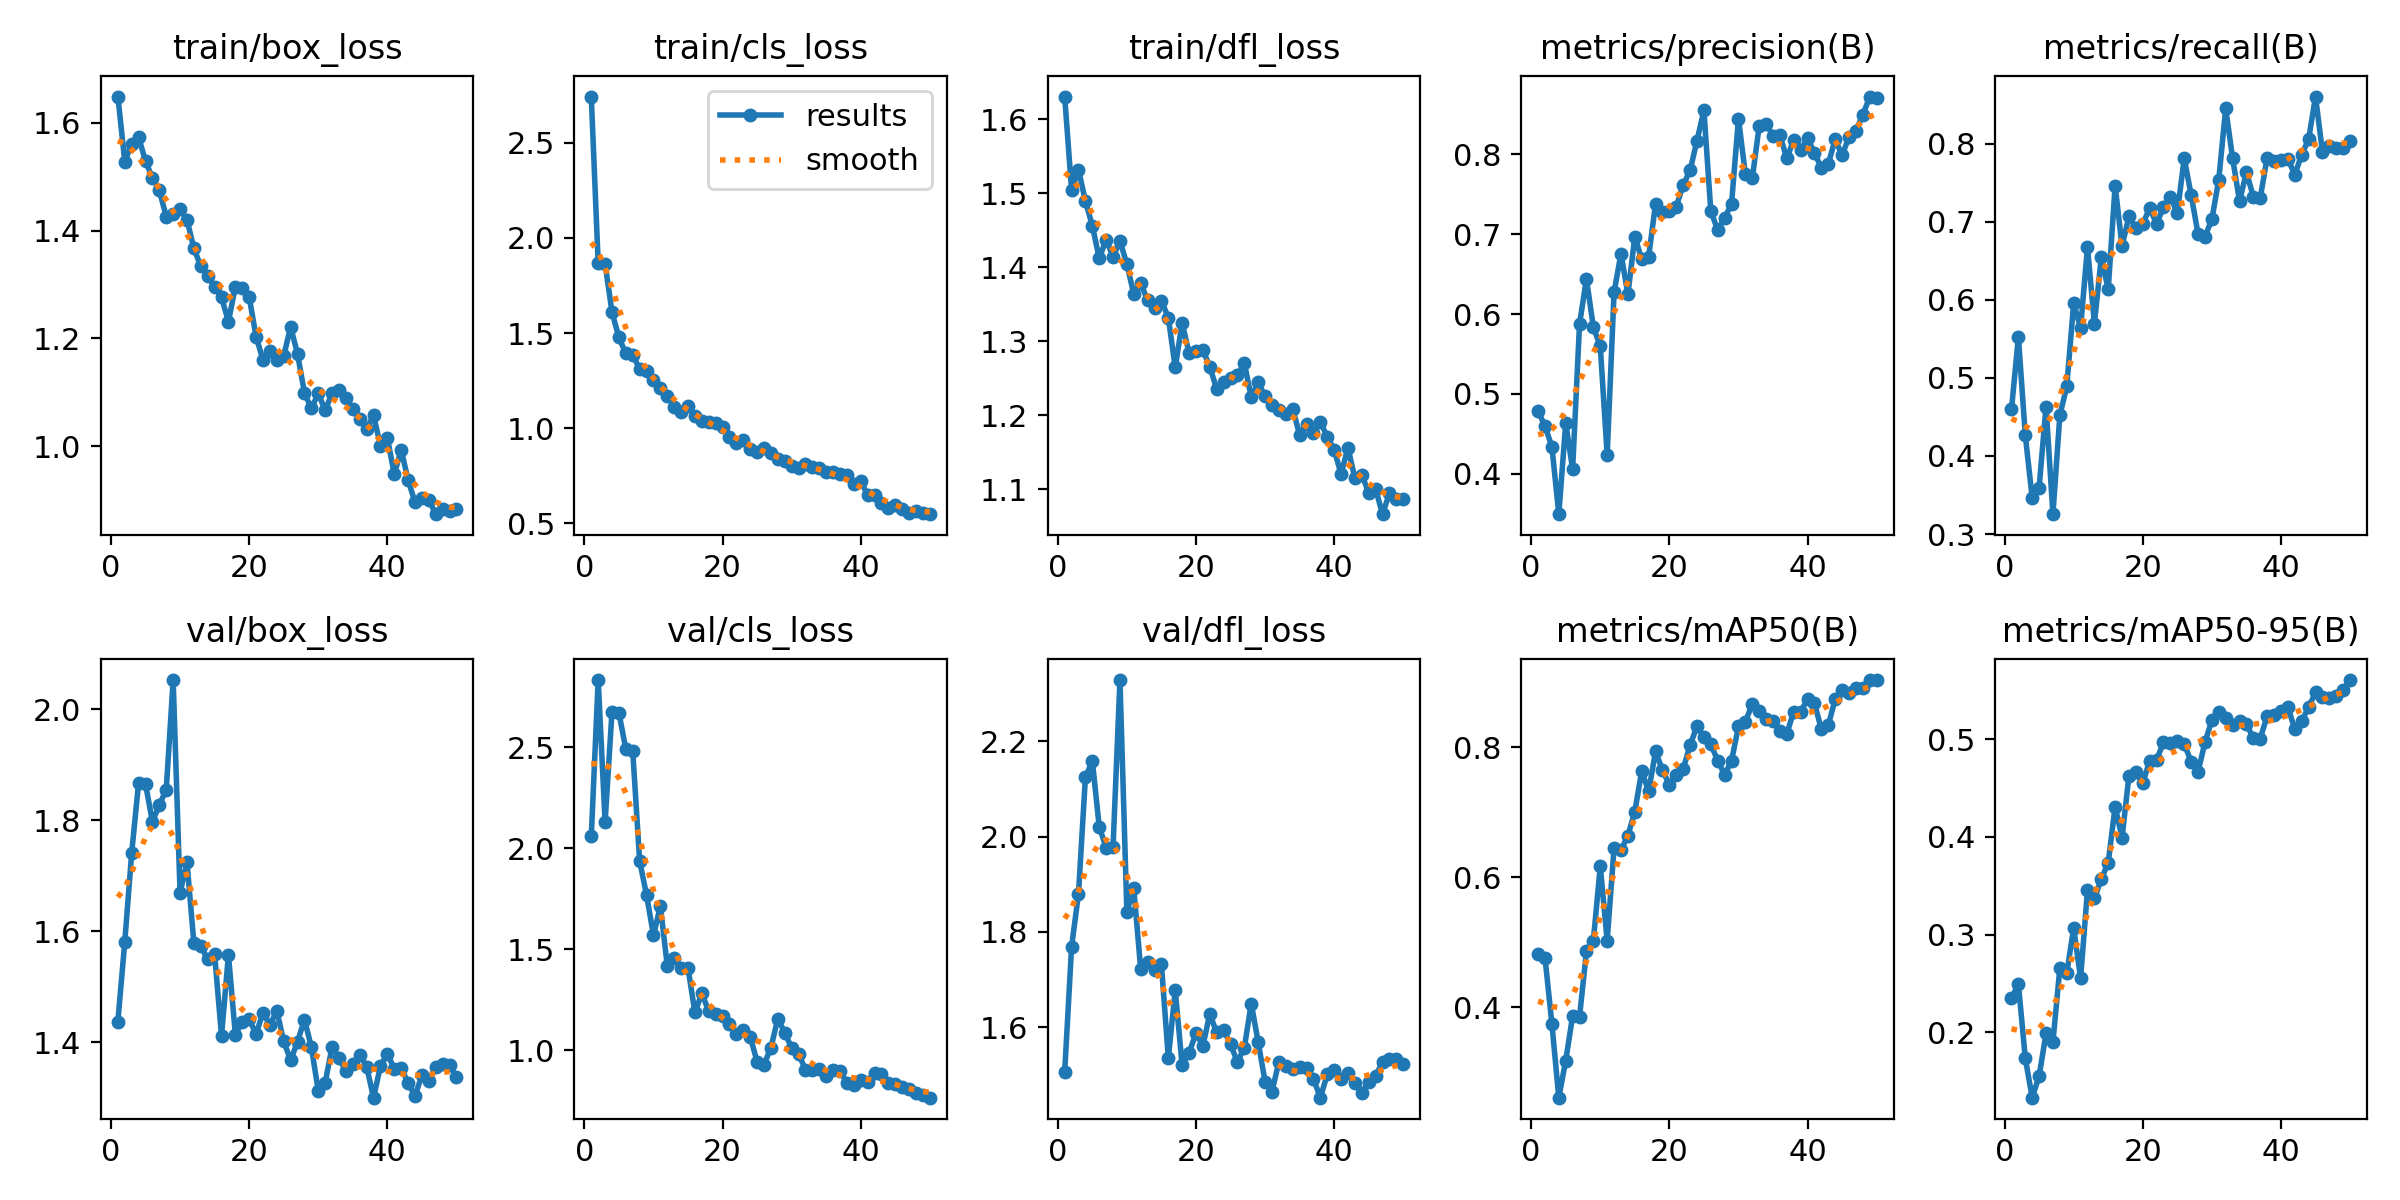

The table this chart was drawn from, first rows:
epoch, time, train/box_loss, train/cls_loss, train/dfl_loss, metrics/precision(B), metrics/recall(B), metrics/mAP50(B), metrics/mAP50-95(B), val/box_loss, val/cls_loss, val/dfl_loss, lr/pg0, lr/pg1, lr/pg2
1, 7.09, 1.649, 2.744, 1.631, 0.4785, 0.4597, 0.4823, 0.2347, 1.437, 2.06, 1.506, 0.0004287, 0.0004287, 0.0004287
2, 9.635, 1.528, 1.868, 1.505, 0.4595, 0.5525, 0.4764, 0.2494, 1.581, 2.834, 1.768, 0.0008871, 0.0008871, 0.0008871
3, 12.09, 1.561, 1.863, 1.532, 0.4337, 0.4266, 0.3743, 0.1734, 1.741, 2.131, 1.88, 0.001327, 0.001327, 0.001327
4, 14.57, 1.573, 1.61, 1.489, 0.3492, 0.346, 0.2607, 0.1331, 1.868, 2.677, 2.124, 0.001344, 0.001344, 0.001344
5, 17.29, 1.529, 1.476, 1.456, 0.4634, 0.3595, 0.3177, 0.1552, 1.866, 2.672, 2.159, 0.001316, 0.001316, 0.001316
6, 19.71, 1.498, 1.392, 1.412, 0.4056, 0.4633, 0.3863, 0.1988, 1.798, 2.492, 2.021, 0.001288, 0.001288, 0.001288
7, 22.19, 1.474, 1.386, 1.437, 0.5873, 0.3255, 0.3851, 0.1902, 1.828, 2.482, 1.976, 0.001259, 0.001259, 0.001259
8, 25.14, 1.426, 1.309, 1.414, 0.6443, 0.4521, 0.4861, 0.2656, 1.856, 1.938, 1.979, 0.001231, 0.001231, 0.001231
9, 28.02, 1.431, 1.302, 1.436, 0.5835, 0.4891, 0.5024, 0.2604, 2.053, 1.769, 2.328, 0.001203, 0.001203, 0.001203
10, 30.42, 1.44, 1.254, 1.404, 0.5597, 0.5955, 0.6167, 0.3068, 1.669, 1.57, 1.843, 0.001174, 0.001174, 0.001174
11, 33.08, 1.42, 1.213, 1.364, 0.4234, 0.5643, 0.5025, 0.2552, 1.725, 1.714, 1.891, 0.001146, 0.001146, 0.001146
12, 35.54, 1.367, 1.17, 1.379, 0.6274, 0.6677, 0.6455, 0.3453, 1.579, 1.419, 1.722, 0.001118, 0.001118, 0.001118
13, 38.04, 1.334, 1.11, 1.355, 0.6758, 0.5695, 0.6415, 0.337, 1.573, 1.455, 1.737, 0.001089, 0.001089, 0.001089
14, 40.37, 1.316, 1.086, 1.345, 0.6245, 0.6545, 0.664, 0.3568, 1.549, 1.41, 1.719, 0.001061, 0.001061, 0.001061
15, 42.69, 1.295, 1.115, 1.355, 0.6971, 0.6133, 0.7011, 0.3735, 1.559, 1.407, 1.732, 0.001033, 0.001033, 0.001033
16, 45.23, 1.276, 1.061, 1.332, 0.6684, 0.7463, 0.7635, 0.431, 1.411, 1.188, 1.535, 0.001005, 0.001005, 0.001005
17, 47.77, 1.231, 1.035, 1.265, 0.6719, 0.6689, 0.7323, 0.3991, 1.558, 1.283, 1.678, 0.0009763, 0.0009763, 0.0009763
18, 50.1, 1.296, 1.033, 1.325, 0.7379, 0.7069, 0.7937, 0.4626, 1.413, 1.193, 1.52, 0.000948, 0.000948, 0.000948
19, 52.57, 1.294, 1.025, 1.284, 0.7277, 0.6925, 0.7649, 0.4663, 1.437, 1.18, 1.546, 0.0009197, 0.0009197, 0.0009197
20, 55.22, 1.277, 1.007, 1.287, 0.7296, 0.6972, 0.7425, 0.4549, 1.441, 1.17, 1.587, 0.0008914, 0.0008914, 0.0008914
21, 57.57, 1.203, 0.9509, 1.288, 0.7347, 0.7178, 0.758, 0.478, 1.415, 1.129, 1.561, 0.0008631, 0.0008631, 0.0008631
22, 60.04, 1.16, 0.9208, 1.266, 0.7615, 0.6972, 0.7669, 0.4788, 1.453, 1.079, 1.628, 0.0008348, 0.0008348, 0.0008348
23, 62.47, 1.176, 0.9372, 1.235, 0.7801, 0.7191, 0.8033, 0.4966, 1.432, 1.102, 1.589, 0.0008065, 0.0008065, 0.0008065
24, 65.17, 1.16, 0.8926, 1.245, 0.8173, 0.7323, 0.8326, 0.4956, 1.457, 1.067, 1.594, 0.0007782, 0.0007782, 0.0007782
25, 67.5, 1.167, 0.8743, 1.25, 0.8553, 0.7112, 0.8158, 0.4982, 1.402, 0.9442, 1.565, 0.0007499, 0.0007499, 0.0007499
26, 70.14, 1.222, 0.8977, 1.254, 0.7285, 0.7817, 0.8043, 0.495, 1.368, 0.9296, 1.527, 0.0007216, 0.0007216, 0.0007216
27, 72.46, 1.171, 0.8685, 1.27, 0.7055, 0.7343, 0.7796, 0.477, 1.401, 1.014, 1.557, 0.0006934, 0.0006934, 0.0006934
28, 74.87, 1.099, 0.8367, 1.224, 0.7204, 0.6847, 0.7577, 0.4666, 1.441, 1.157, 1.65, 0.0006651, 0.0006651, 0.0006651
29, 77.39, 1.07, 0.8294, 1.245, 0.7381, 0.6812, 0.7794, 0.4967, 1.391, 1.087, 1.569, 0.0006368, 0.0006368, 0.0006368
30, 79.75, 1.098, 0.802, 1.225, 0.8449, 0.7031, 0.8321, 0.5195, 1.312, 1.012, 1.486, 0.0006085, 0.0006085, 0.0006085
31, 82.28, 1.067, 0.7897, 1.213, 0.7751, 0.7541, 0.8395, 0.5273, 1.327, 0.9815, 1.465, 0.0005802, 0.0005802, 0.0005802
32, 84.62, 1.099, 0.8133, 1.207, 0.7701, 0.8455, 0.8665, 0.5214, 1.392, 0.9041, 1.527, 0.0005519, 0.0005519, 0.0005519
33, 87.23, 1.105, 0.7965, 1.202, 0.8356, 0.7816, 0.8567, 0.5145, 1.372, 0.9045, 1.518, 0.0005236, 0.0005236, 0.0005236
34, 89.65, 1.089, 0.7925, 1.208, 0.8387, 0.7266, 0.8435, 0.5182, 1.348, 0.9064, 1.513, 0.0004953, 0.0004953, 0.0004953
35, 92.07, 1.07, 0.7715, 1.174, 0.8232, 0.7633, 0.8401, 0.5154, 1.361, 0.871, 1.517, 0.000467, 0.000467, 0.000467
36, 94.66, 1.05, 0.7687, 1.188, 0.824, 0.7325, 0.8256, 0.5012, 1.378, 0.9018, 1.515, 0.0004387, 0.0004387, 0.0004387
37, 97.11, 1.033, 0.7579, 1.175, 0.795, 0.7307, 0.8209, 0.5006, 1.356, 0.8984, 1.492, 0.0004104, 0.0004104, 0.0004104
38, 99.53, 1.057, 0.751, 1.191, 0.8186, 0.7821, 0.8551, 0.5236, 1.3, 0.8376, 1.452, 0.0003821, 0.0003821, 0.0003821
39, 101.9, 1.001, 0.7061, 1.171, 0.8054, 0.7774, 0.8543, 0.5247, 1.357, 0.8306, 1.501, 0.0003538, 0.0003538, 0.0003538
40, 104.4, 1.015, 0.7207, 1.153, 0.8205, 0.7796, 0.8751, 0.5283, 1.379, 0.8513, 1.511, 0.0003255, 0.0003255, 0.0003255
41, 109, 0.9481, 0.6472, 1.12, 0.8019, 0.7808, 0.8678, 0.5326, 1.352, 0.8438, 1.492, 0.0002972, 0.0002972, 0.0002972
42, 111.3, 0.9936, 0.6462, 1.156, 0.7832, 0.7604, 0.8278, 0.5104, 1.354, 0.889, 1.504, 0.0002689, 0.0002689, 0.0002689
43, 113.6, 0.9375, 0.6059, 1.115, 0.7882, 0.786, 0.8342, 0.5186, 1.326, 0.8843, 1.483, 0.0002406, 0.0002406, 0.0002406
44, 115.8, 0.8961, 0.5799, 1.12, 0.819, 0.8058, 0.8741, 0.5327, 1.304, 0.8401, 1.462, 0.0002123, 0.0002123, 0.0002123
45, 118.1, 0.9042, 0.5959, 1.095, 0.7988, 0.8605, 0.8877, 0.5478, 1.34, 0.8349, 1.485, 0.0001841, 0.0001841, 0.0001841
46, 120.3, 0.9009, 0.5756, 1.1, 0.8224, 0.7898, 0.8844, 0.5436, 1.33, 0.821, 1.498, 0.0001558, 0.0001558, 0.0001558
47, 122.6, 0.8741, 0.5527, 1.066, 0.8296, 0.7976, 0.8906, 0.5425, 1.356, 0.8096, 1.527, 0.0001275, 0.0001275, 0.0001275
48, 124.9, 0.8837, 0.5616, 1.094, 0.8496, 0.795, 0.8911, 0.5439, 1.362, 0.7903, 1.533, 9.91726e-05, 9.91726e-05, 9.91726e-05
49, 127.2, 0.8795, 0.5522, 1.087, 0.8725, 0.7952, 0.9035, 0.5502, 1.359, 0.7807, 1.533, 7.08784e-05, 7.08784e-05, 7.08784e-05
50, 129.5, 0.8831, 0.5473, 1.086, 0.8703, 0.8036, 0.9029, 0.5605, 1.337, 0.7657, 1.523, 4.25842e-05, 4.25842e-05, 4.25842e-05
